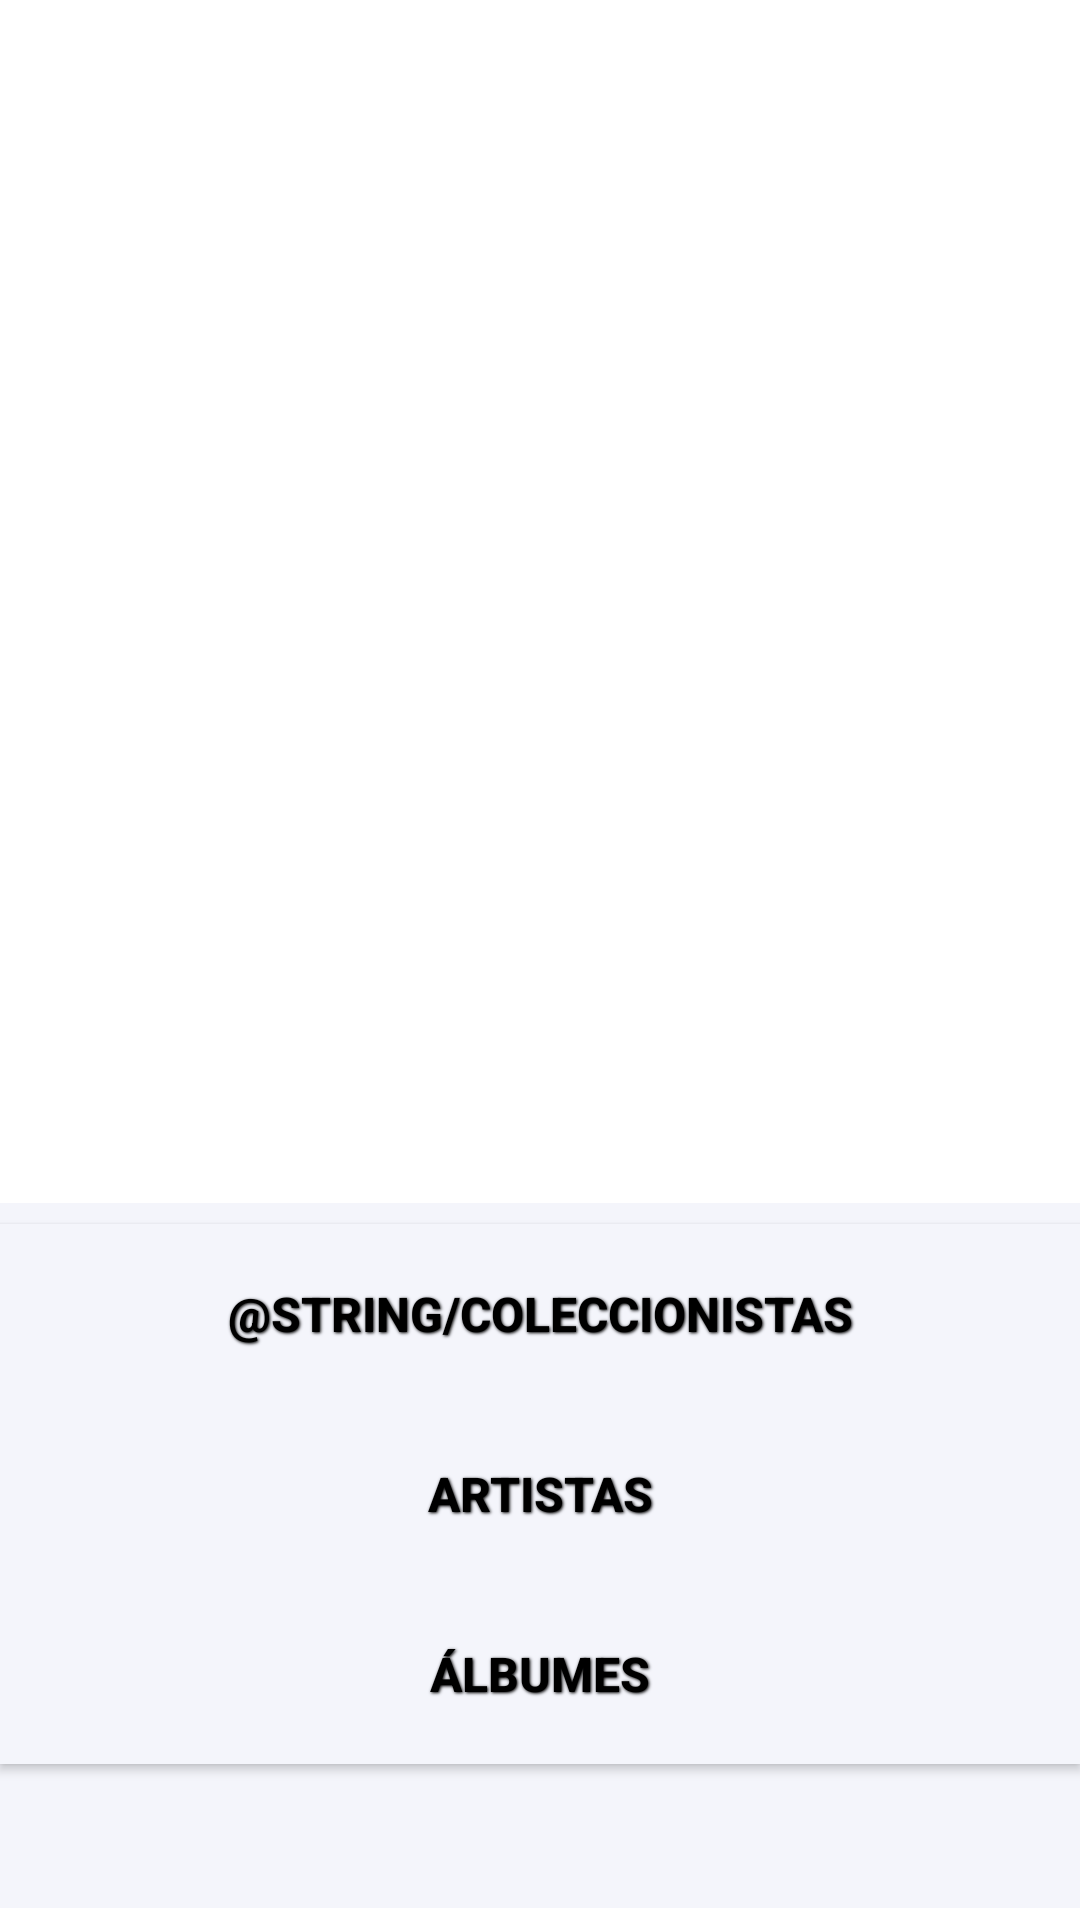

Layout XML and referenced resources for this Android screen:
<!-- AndroidManifest.xml: application theme Theme.Vinilos_Grupo27 -->
<!-- res/layout/fragment_first.xml -->
<?xml version="1.0" encoding="utf-8"?>
<androidx.constraintlayout.widget.ConstraintLayout xmlns:android="http://schemas.android.com/apk/res/android"
    xmlns:app="http://schemas.android.com/apk/res-auto"
    xmlns:tools="http://schemas.android.com/tools"
    android:layout_width="match_parent"
    android:layout_height="match_parent"
    tools:context=".FirstFragment">

    <Button
        android:id="@+id/button_first"
        android:layout_width="0dp"
        android:layout_height="60dp"
        android:layout_marginBottom="112dp"
        android:background="#F4F5FB"
        android:capitalize="none"
        android:shadowColor="@color/black"
        android:shadowDx="1"
        android:shadowDy="1"
        android:shadowRadius="2"
        android:text="@string/artistas"
        android:textColor="@color/black"
        android:textSize="16sp"
        android:textStyle="bold"
        app:layout_constraintBottom_toBottomOf="parent"
        app:layout_constraintEnd_toEndOf="parent"
        app:layout_constraintHorizontal_bias="1.0"
        app:layout_constraintStart_toStartOf="parent" />

    <Button
        android:id="@+id/button_second"
        android:layout_width="0dp"
        android:layout_height="60dp"
        android:layout_marginBottom="52dp"
        android:background="#F4F5FB"
        android:capitalize="none"
        android:shadowColor="@color/black"
        android:shadowDx="1"
        android:shadowDy="1"
        android:shadowRadius="2"
        android:singleLine="false"
        android:text="@string/albumes"
        android:textColor="@color/black"
        android:textSize="16sp"
        android:textStyle="bold"
        app:layout_constraintBottom_toBottomOf="parent"
        app:layout_constraintEnd_toEndOf="parent"
        app:layout_constraintHorizontal_bias="0.0"
        app:layout_constraintStart_toStartOf="parent" />

    <Button
        android:id="@+id/button_third"
        android:layout_width="0dp"
        android:layout_height="60dp"
        android:layout_marginBottom="172dp"
        android:background="#F4F5FB"
        android:shadowColor="@color/black"
        android:shadowDx="1"
        android:shadowDy="1"
        android:shadowRadius="2"
        android:singleLine="false"
        android:text="@string/coleccionistas"
        android:textColor="@color/black"
        android:textSize="16sp"
        android:textStyle="bold"
        app:layout_constraintBottom_toBottomOf="parent"
        app:layout_constraintEnd_toEndOf="parent"
        app:layout_constraintHorizontal_bias="0.0"
        app:layout_constraintStart_toStartOf="parent" />

    <TextView
        android:id="@+id/textView3"
        android:layout_width="wrap_content"
        android:layout_height="wrap_content"
        android:layout_marginTop="190dp"
        android:text="@string/vinilos"
        android:textColor="@color/white"
        android:textSize="48sp"
        android:textStyle="bold"
        app:layout_constraintEnd_toEndOf="parent"
        app:layout_constraintStart_toStartOf="parent"
        app:layout_constraintTop_toTopOf="parent" />

    <androidx.appcompat.widget.Toolbar
        android:id="@+id/toolbar8"
        android:layout_width="413dp"
        android:layout_height="53dp"
        android:layout_marginBottom="4dp"
        android:background="#F4F5FB"
        android:minHeight="?attr/actionBarSize"
        android:theme="?attr/actionBarTheme"
        app:layout_constraintBottom_toBottomOf="parent"
        app:layout_constraintEnd_toEndOf="parent"
        app:layout_constraintHorizontal_bias="0.0"
        app:layout_constraintStart_toStartOf="parent" />

    <androidx.appcompat.widget.Toolbar
        android:id="@+id/toolbar12"
        android:layout_width="412dp"
        android:layout_height="55dp"
        android:layout_marginBottom="184dp"
        android:background="?attr/colorPrimary"
        android:minHeight="?attr/actionBarSize"
        android:theme="?attr/actionBarTheme"
        app:layout_constraintBottom_toBottomOf="parent"
        app:layout_constraintEnd_toEndOf="parent"
        app:layout_constraintHorizontal_bias="0.0"
        app:layout_constraintStart_toStartOf="parent" />

</androidx.constraintlayout.widget.ConstraintLayout>
<!-- resources referenced by this layout -->
<resources>
  <color name="black">#FF000000</color>
  <color name="white">#FFFFFFFF</color>
  <string name="albumes">Álbumes</string>
  <string name="artistas">Artistas</string>
  <string name="vinilos">Vinilos</string>
  <style name="Theme.Vinilos_Grupo27" parent="Theme.MaterialComponents.DayNight.DarkActionBar">
          
          <item name="colorPrimary">@color/purple_500</item>
          <item name="colorPrimaryVariant">@color/purple_700</item>
          <item name="colorOnPrimary">@color/white</item>
          
          <item name="colorSecondary">@color/teal_200</item>
          <item name="colorSecondaryVariant">@color/teal_700</item>
          <item name="colorOnSecondary">@color/black</item>
          
          <item name="android:statusBarColor">?attr/colorPrimaryVariant</item>
          
      </style>
  <color name="purple_500">#F4F5FB</color>
  <color name="purple_700">#FF3700B3</color>
  <color name="teal_200">#FF03DAC5</color>
  <color name="teal_700">#FF018786</color>
</resources>
